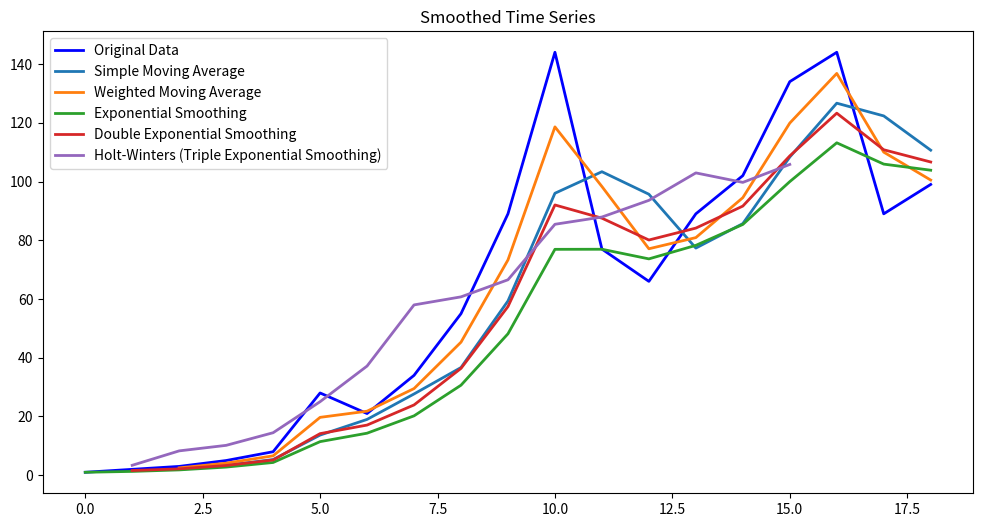

Recreate this plot in Python.
import numpy as np
import pandas as pd
import matplotlib.pyplot as plt

class TimeSeriesSmoothing:
    def __init__(self, data):
        """
        初始化时间序列平滑类
        :param data: 传入的时间序列数据，应该是pandas的Series或DataFrame的一列
        """
        self.data = data

    # 简单移动平均 (Simple Moving Average)
    def simple_moving_average(self, window):
        """
        简单移动平均方法
        :param window: 移动窗口的大小
        :return: 平滑后的时间序列
        """
        return self.data.rolling(window=window).mean()

    # 加权移动平均 (Weighted Moving Average)
    def weighted_moving_average(self, window, weights=None):
        """
        加权移动平均方法
        :param window: 移动窗口的大小
        :param weights: 权重值，默认为均等权重
        :return: 平滑后的时间序列
        """
        if weights is None:
            weights = np.ones(window)  # 默认的权重是均等的
        else:
            weights = np.array(weights)  # 将权重转换为numpy数组
        return self.data.rolling(window=window).apply(lambda x: np.dot(x, weights) / weights.sum(), raw=True)


    # 一次指数平滑 (Single Exponential Smoothing)
    def exponential_smoothing(self, alpha):
        """
        一次指数平滑方法
        :param alpha: 平滑因子，取值范围[0,1]
        :return: 平滑后的时间序列
        """
        return self.data.ewm(alpha=alpha, adjust=False).mean()

    # 二次指数平滑 (Double Exponential Smoothing)
    def double_exponential_smoothing(self, alpha, beta):
        """
        二次指数平滑方法
        :param alpha: 平滑因子
        :param beta: 趋势平滑因子
        :return: 平滑后的时间序列
        """
        # 计算水平成分（Level）
        level = self.data.ewm(alpha=alpha, adjust=False).mean()
        # 计算趋势成分（Trend）
        trend = level.diff().ewm(alpha=beta, adjust=False).mean()
        return level + trend

    # 三次指数平滑（Holt-Winters）
    def triple_exponential_smoothing(self, alpha, beta, gamma, season_length):
        """
        三次指数平滑（Holt-Winters）方法
        :param alpha: 平滑因子
        :param beta: 趋势平滑因子
        :param gamma: 季节性平滑因子
        :param season_length: 季节长度
        :return: 平滑后的时间序列
        """
        # 计算水平成分（Level）
        level = self.data.ewm(alpha=alpha, adjust=False).mean()
        # 计算趋势成分（Trend）
        trend = level.diff().ewm(alpha=beta, adjust=False).mean()
        # 计算季节性成分（Seasonality）
        seasonality = self.data - level - trend
        # 对季节性成分进行滚动平均来估计季节性模式
        seasonality_avg = seasonality.rolling(window=season_length).mean().shift(-season_length)
        return level + trend + seasonality_avg

    # 可视化所有平滑后的时间序列
    def plot_smoothed_series(self, smoothed_series_dict):
        """
        可视化平滑后的时间序列
        :param smoothed_series_dict: 包含每种平滑方法及其结果的字典
        """
        plt.figure(figsize=(12, 6))
        plt.plot(self.data, label="Original Data", color='blue', linewidth=2)

        for label, smoothed_series in smoothed_series_dict.items():
            plt.plot(smoothed_series, label=label, linewidth=2)
        
        plt.title("Smoothed Time Series")
        plt.legend(loc="best")
        plt.show()

# 示例使用
if __name__ == "__main__":
    # 生成一个示例时序数据
    data = pd.Series([1, 2, 3, 5, 8, 28, 21, 34, 55, 89, 144, 77, 66, 89, 102,134, 144,89,99])
    print("原始数据:\n", data)

    # 创建TimeSeriesSmoothing对象
    smoothing = TimeSeriesSmoothing(data)

    # 使用不同的平滑方法
    smoothed_sma = smoothing.simple_moving_average(window=3)
    smoothed_wma = smoothing.weighted_moving_average(window=3, weights=[0.1, 0.3, 0.6])
    smoothed_es = smoothing.exponential_smoothing(alpha=0.3)
    smoothed_des = smoothing.double_exponential_smoothing(alpha=0.3, beta=0.3)
    smoothed_holt_winters = smoothing.triple_exponential_smoothing(alpha=0.3, beta=0.3, gamma=0.3, season_length=3)

    # 组织所有平滑结果到一个字典中
    smoothed_series_dict = {
        "Simple Moving Average": smoothed_sma,
        "Weighted Moving Average": smoothed_wma,
        "Exponential Smoothing": smoothed_es,
        "Double Exponential Smoothing": smoothed_des,
        "Holt-Winters (Triple Exponential Smoothing)": smoothed_holt_winters
    }

    # 可视化所有平滑结果
    smoothing.plot_smoothed_series(smoothed_series_dict)
